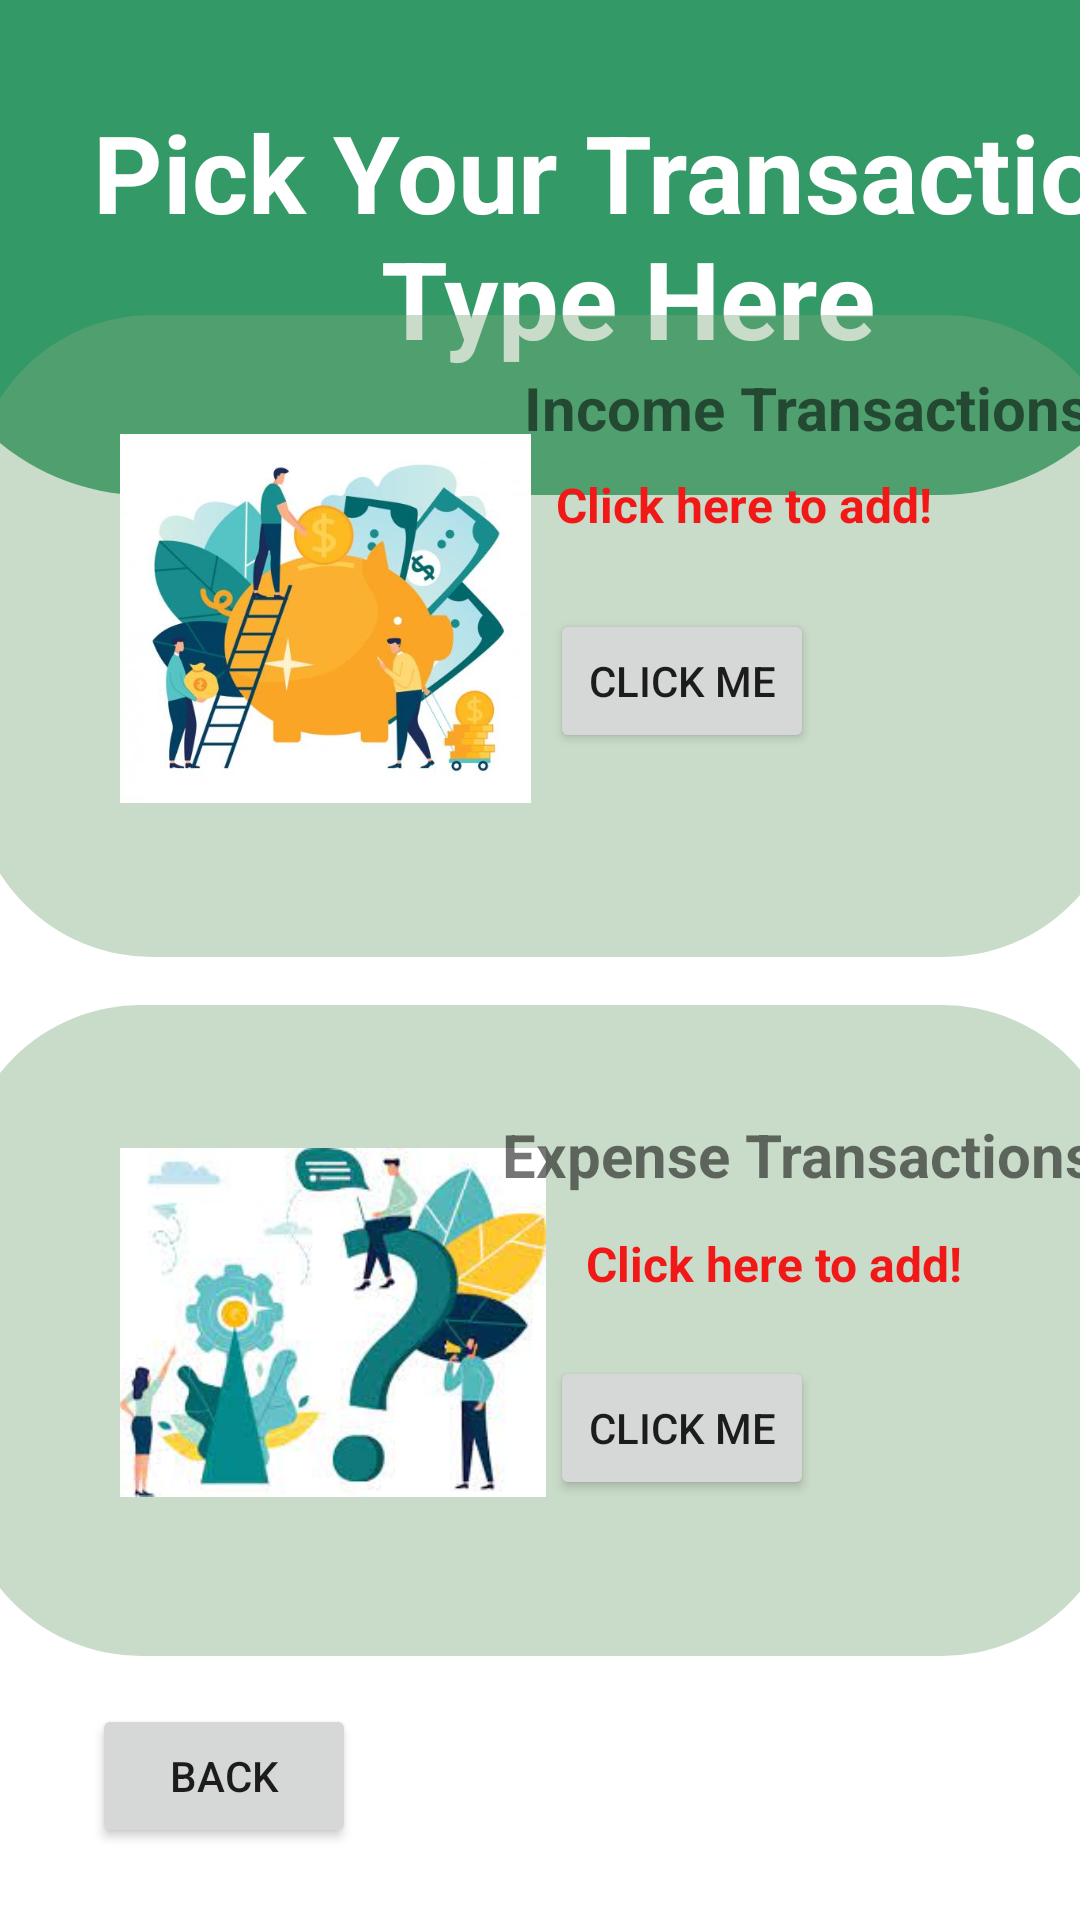

Reconstruct the res/layout file that produces this screen, plus the resources it refers to.
<!-- AndroidManifest.xml: application theme Theme.AdditionalTransactions -->
<!-- res/layout/activity_income_expense.xml -->
<?xml version="1.0" encoding="utf-8"?>
<androidx.constraintlayout.widget.ConstraintLayout xmlns:android="http://schemas.android.com/apk/res/android"
    xmlns:app="http://schemas.android.com/apk/res-auto"
    xmlns:tools="http://schemas.android.com/tools"
    android:layout_width="match_parent"
    android:layout_height="match_parent"
    tools:context=".IncomeExpense">

    <View
        android:id="@+id/top_view1"
        android:layout_width="415dp"
        android:layout_height="165dp"
        android:background="@drawable/bg_view"
        app:layout_constraintBottom_toTopOf="@+id/top_view2"
        app:layout_constraintEnd_toEndOf="parent"
        app:layout_constraintStart_toStartOf="parent"
        app:layout_constraintTop_toTopOf="parent"
        app:layout_constraintVertical_bias="0.0" />

    <TextView
        android:id="@+id/pick"
        android:layout_width="418dp"
        android:layout_height="99dp"
        android:layout_centerHorizontal="true"
        android:text="Pick Your Transaction Type Here"
        android:textAlignment="center"
        android:textColor="@color/white"
        android:textSize="36sp"
        android:textStyle="bold"
        app:layout_constraintBottom_toBottomOf="@+id/top_view1"
        app:layout_constraintStart_toStartOf="parent"
        app:layout_constraintTop_toTopOf="parent" />

    <View
        android:id="@+id/top_view2"
        android:layout_width="384dp"
        android:layout_height="214dp"
        android:layout_marginBottom="16dp"
        android:background="@drawable/box"
        android:backgroundTint="#687BA67C"
        app:layout_constraintBottom_toTopOf="@+id/top_view3"
        app:layout_constraintEnd_toEndOf="parent"
        app:layout_constraintHorizontal_bias="0.407"
        app:layout_constraintStart_toStartOf="parent" />

    <View
        android:id="@+id/top_view3"
        android:layout_width="387dp"
        android:layout_height="217dp"
        android:layout_marginBottom="88dp"
        android:background="@drawable/box"
        android:backgroundTint="#687BA67C"
        app:layout_constraintBottom_toBottomOf="parent"
        app:layout_constraintEnd_toEndOf="parent"
        app:layout_constraintStart_toStartOf="parent" />

    <TextView
        android:id="@+id/add2"
        android:layout_width="wrap_content"
        android:layout_height="wrap_content"
        android:layout_marginBottom="20dp"
        android:text="Click here to add!"
        android:textColor="#F11818"
        android:textSize="16sp"
        android:textStyle="bold"
        app:layout_constraintBottom_toTopOf="@+id/btn_type2"
        app:layout_constraintEnd_toEndOf="parent"
        app:layout_constraintHorizontal_bias="0.25"
        app:layout_constraintStart_toEndOf="@+id/expenseType" />

    <ImageView
        android:id="@+id/incomeType"
        android:layout_width="137dp"
        android:layout_height="147dp"
        android:layout_marginStart="40dp"
        app:layout_constraintBottom_toBottomOf="@+id/top_view2"
        app:layout_constraintStart_toStartOf="parent"
        app:layout_constraintTop_toTopOf="@+id/top_view2"
        app:layout_constraintVertical_bias="0.414"
        app:srcCompat="@drawable/page3_1" />

    <ImageView
        android:id="@+id/expenseType"
        android:layout_width="142dp"
        android:layout_height="165dp"
        android:layout_marginStart="40dp"
        app:layout_constraintBottom_toBottomOf="parent"
        app:layout_constraintStart_toStartOf="parent"
        app:layout_constraintTop_toTopOf="@+id/top_view3"
        app:layout_constraintVertical_bias="0.166"
        app:srcCompat="@drawable/page3_2" />

    <TextView
        android:id="@+id/head1"
        android:layout_width="wrap_content"
        android:layout_height="wrap_content"
        android:layout_marginBottom="8dp"
        android:text="Income Transactions"
        android:textSize="20sp"
        android:textStyle="bold"
        app:layout_constraintBottom_toTopOf="@+id/add1"
        app:layout_constraintEnd_toEndOf="parent"
        app:layout_constraintHorizontal_bias="0.372"
        app:layout_constraintStart_toEndOf="@+id/incomeType" />

    <TextView
        android:id="@+id/head2"
        android:layout_width="wrap_content"
        android:layout_height="wrap_content"
        android:layout_marginBottom="12dp"
        android:text="Expense Transactions"
        android:textSize="20sp"
        android:textStyle="bold"
        app:layout_constraintBottom_toTopOf="@+id/add2"
        app:layout_constraintEnd_toEndOf="parent"
        app:layout_constraintHorizontal_bias="0.727"
        app:layout_constraintStart_toEndOf="@+id/expenseType" />

    <Button
        android:id="@+id/btn_type1"
        android:layout_width="wrap_content"
        android:layout_height="wrap_content"
        android:layout_marginBottom="68dp"
        android:text="Click me"
        app:layout_constraintBottom_toBottomOf="@+id/top_view2"
        app:layout_constraintEnd_toEndOf="parent"
        app:layout_constraintHorizontal_bias="0.674"
        app:layout_constraintStart_toStartOf="parent" />

    <Button
        android:id="@+id/btn_type2"
        android:layout_width="wrap_content"
        android:layout_height="wrap_content"
        android:layout_marginBottom="52dp"
        android:text="Click me"
        app:layout_constraintBottom_toBottomOf="@+id/top_view3"
        app:layout_constraintEnd_toEndOf="parent"
        app:layout_constraintHorizontal_bias="0.674"
        app:layout_constraintStart_toStartOf="parent" />

    <TextView
        android:id="@+id/add1"
        android:layout_width="wrap_content"
        android:layout_height="wrap_content"
        android:layout_marginBottom="24dp"
        android:text="Click here to add!"
        android:textColor="#F11818"
        android:textSize="16sp"
        android:textStyle="bold"
        app:layout_constraintBottom_toTopOf="@+id/btn_type1"
        app:layout_constraintEnd_toEndOf="parent"
        app:layout_constraintHorizontal_bias="0.146"
        app:layout_constraintStart_toEndOf="@+id/incomeType" />

    <Button
        android:id="@+id/btn_back1"
        android:layout_width="wrap_content"
        android:layout_height="wrap_content"
        android:layout_marginBottom="24dp"
        android:text="Back"
        app:layout_constraintBottom_toBottomOf="parent"
        app:layout_constraintEnd_toEndOf="parent"
        app:layout_constraintHorizontal_bias="0.113"
        app:layout_constraintStart_toStartOf="parent" />


</androidx.constraintlayout.widget.ConstraintLayout>
<!-- resources referenced by this layout -->
<resources>
  <color name="white">#FFFFFFFF</color>
  <!-- drawable bg_view (drawable) -->
  <?xml version="1.0" encoding="utf-8"?>
  <shape xmlns:android="http://schemas.android.com/apk/res/android">
  
  
      <corners
          android:bottomRightRadius="75dp"
          android:bottomLeftRadius="75dp"/>
          <solid android:color="#339966"/>
  </shape>
  <!-- drawable box (drawable) -->
  <?xml version="1.0" encoding="utf-8"?>
  <shape xmlns:android="http://schemas.android.com/apk/res/android">
  
  
      <corners
          android:topLeftRadius="60dp"
          android:topRightRadius="60dp"
          android:bottomRightRadius="60dp"
          android:bottomLeftRadius="60dp"/>
      <solid android:color="#339966"/>
  </shape>
  <!-- drawable page3_1: png bitmap (drawable, 26816 bytes) -->
  <!-- drawable page3_2: png bitmap (drawable, 8634 bytes) -->
  <style name="Theme.AdditionalTransactions" parent="Theme.MaterialComponents.DayNight.DarkActionBar">
          
          <item name="colorPrimary">@color/green</item>
          <item name="colorPrimaryVariant">@color/black</item>
          <item name="colorOnPrimary">@color/white</item>
          
          <item name="colorSecondary">@color/teal_200</item>
          <item name="colorSecondaryVariant">@color/teal_700</item>
          <item name="colorOnSecondary">@color/white</item>
          
          <item name="android:statusBarColor">?attr/colorPrimaryVariant</item>
          
      </style>
  <color name="green">#339966</color>
  <color name="black">#FF000000</color>
  <color name="teal_200">#FF03DAC5</color>
  <color name="teal_700">#FF018786</color>
</resources>
